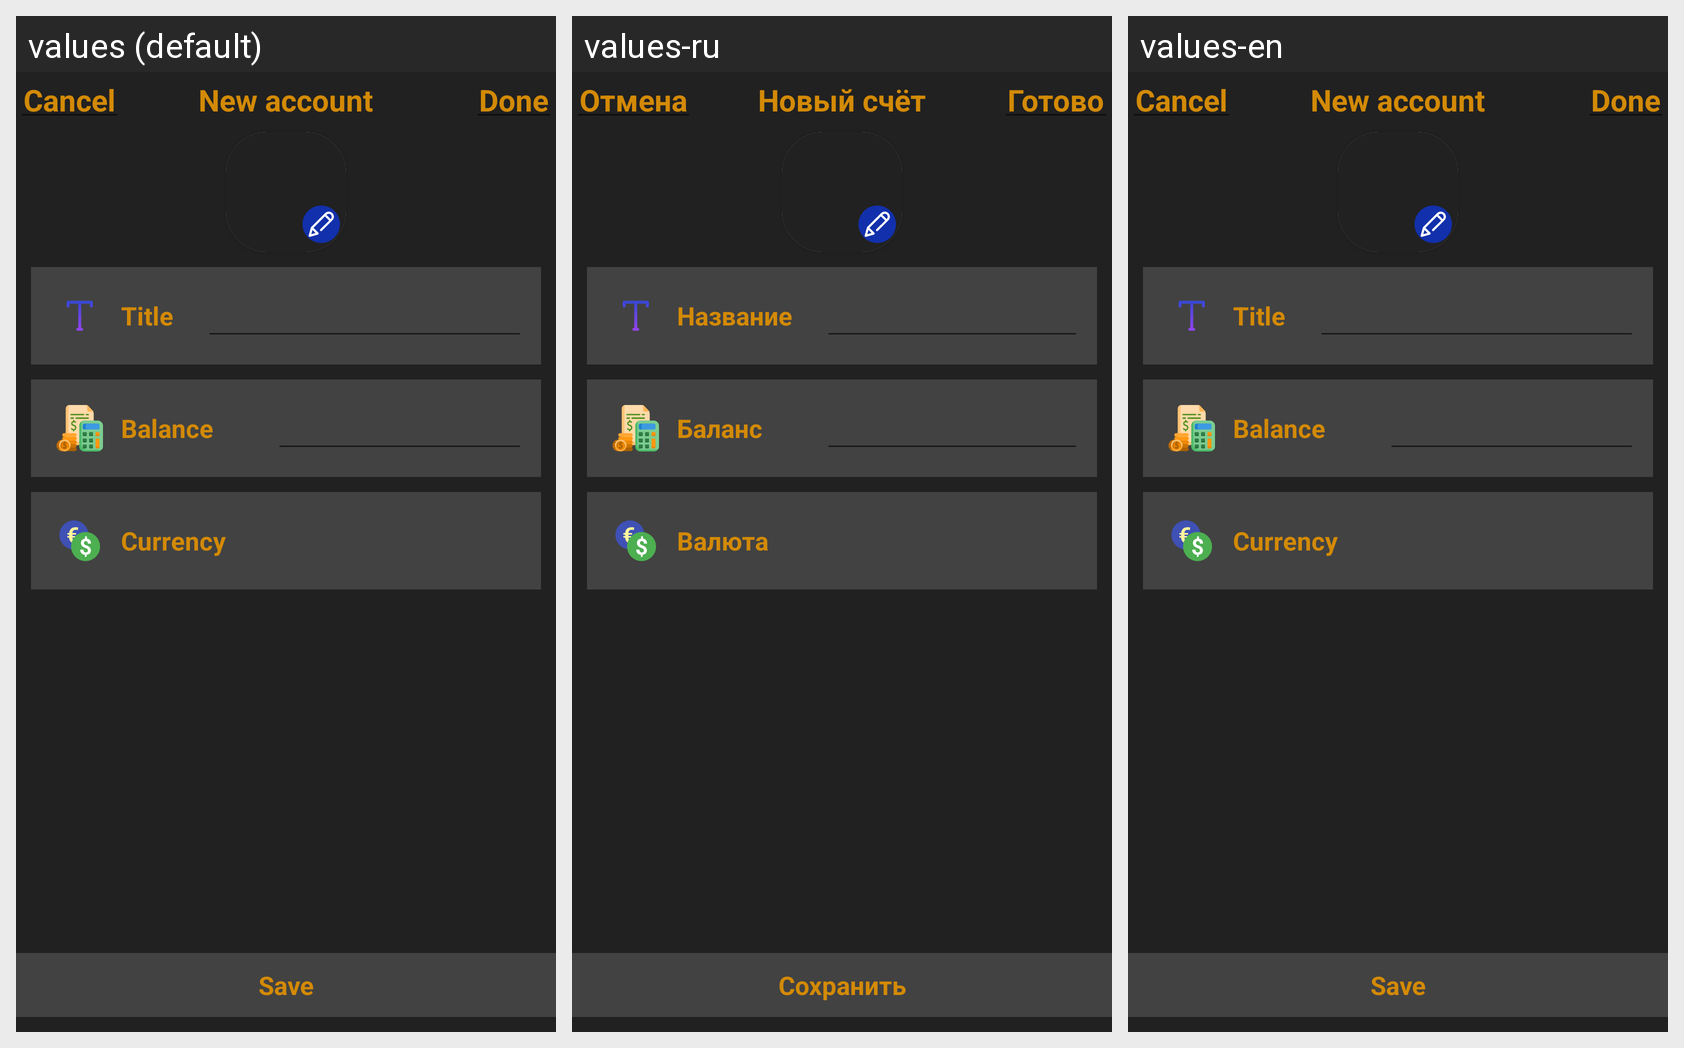

Here is an Android app screen in its default locale and in the app's own translations. Write out the translated-string differences for the strings that appear on this screen.
Android screen res/layout/fragment_bottom_sheet_dark_accounts_add.xml rendered under 3 locales, left to right: values (default), values-ru, values-en. Device: Nexus 5 (rendered at 1080×1920; each locale shown at half size, 540×960, under a caption strip naming it); theme Theme.Finans.
Strings drawn on this screen, with the default value and each locale's value (text and hints the layout hard-codes, and strings that could not be matched under every locale, appear in the picture but are not listed):

cancel
  values: Cancel
  values-ru: Отмена
  values-en: Cancel

newAccount
  values: New account
  values-ru: Новый счёт
  values-en: New account

done
  values: Done
  values-ru: Готово
  values-en: Done

title
  values: Title
  values-ru: Название
  values-en: Title

balance
  values: Balance
  values-ru: Баланс
  values-en: Balance

currency
  values: Currency
  values-ru: Валюта
  values-en: Currency

save
  values: Save
  values-ru: Сохранить
  values-en: Save
